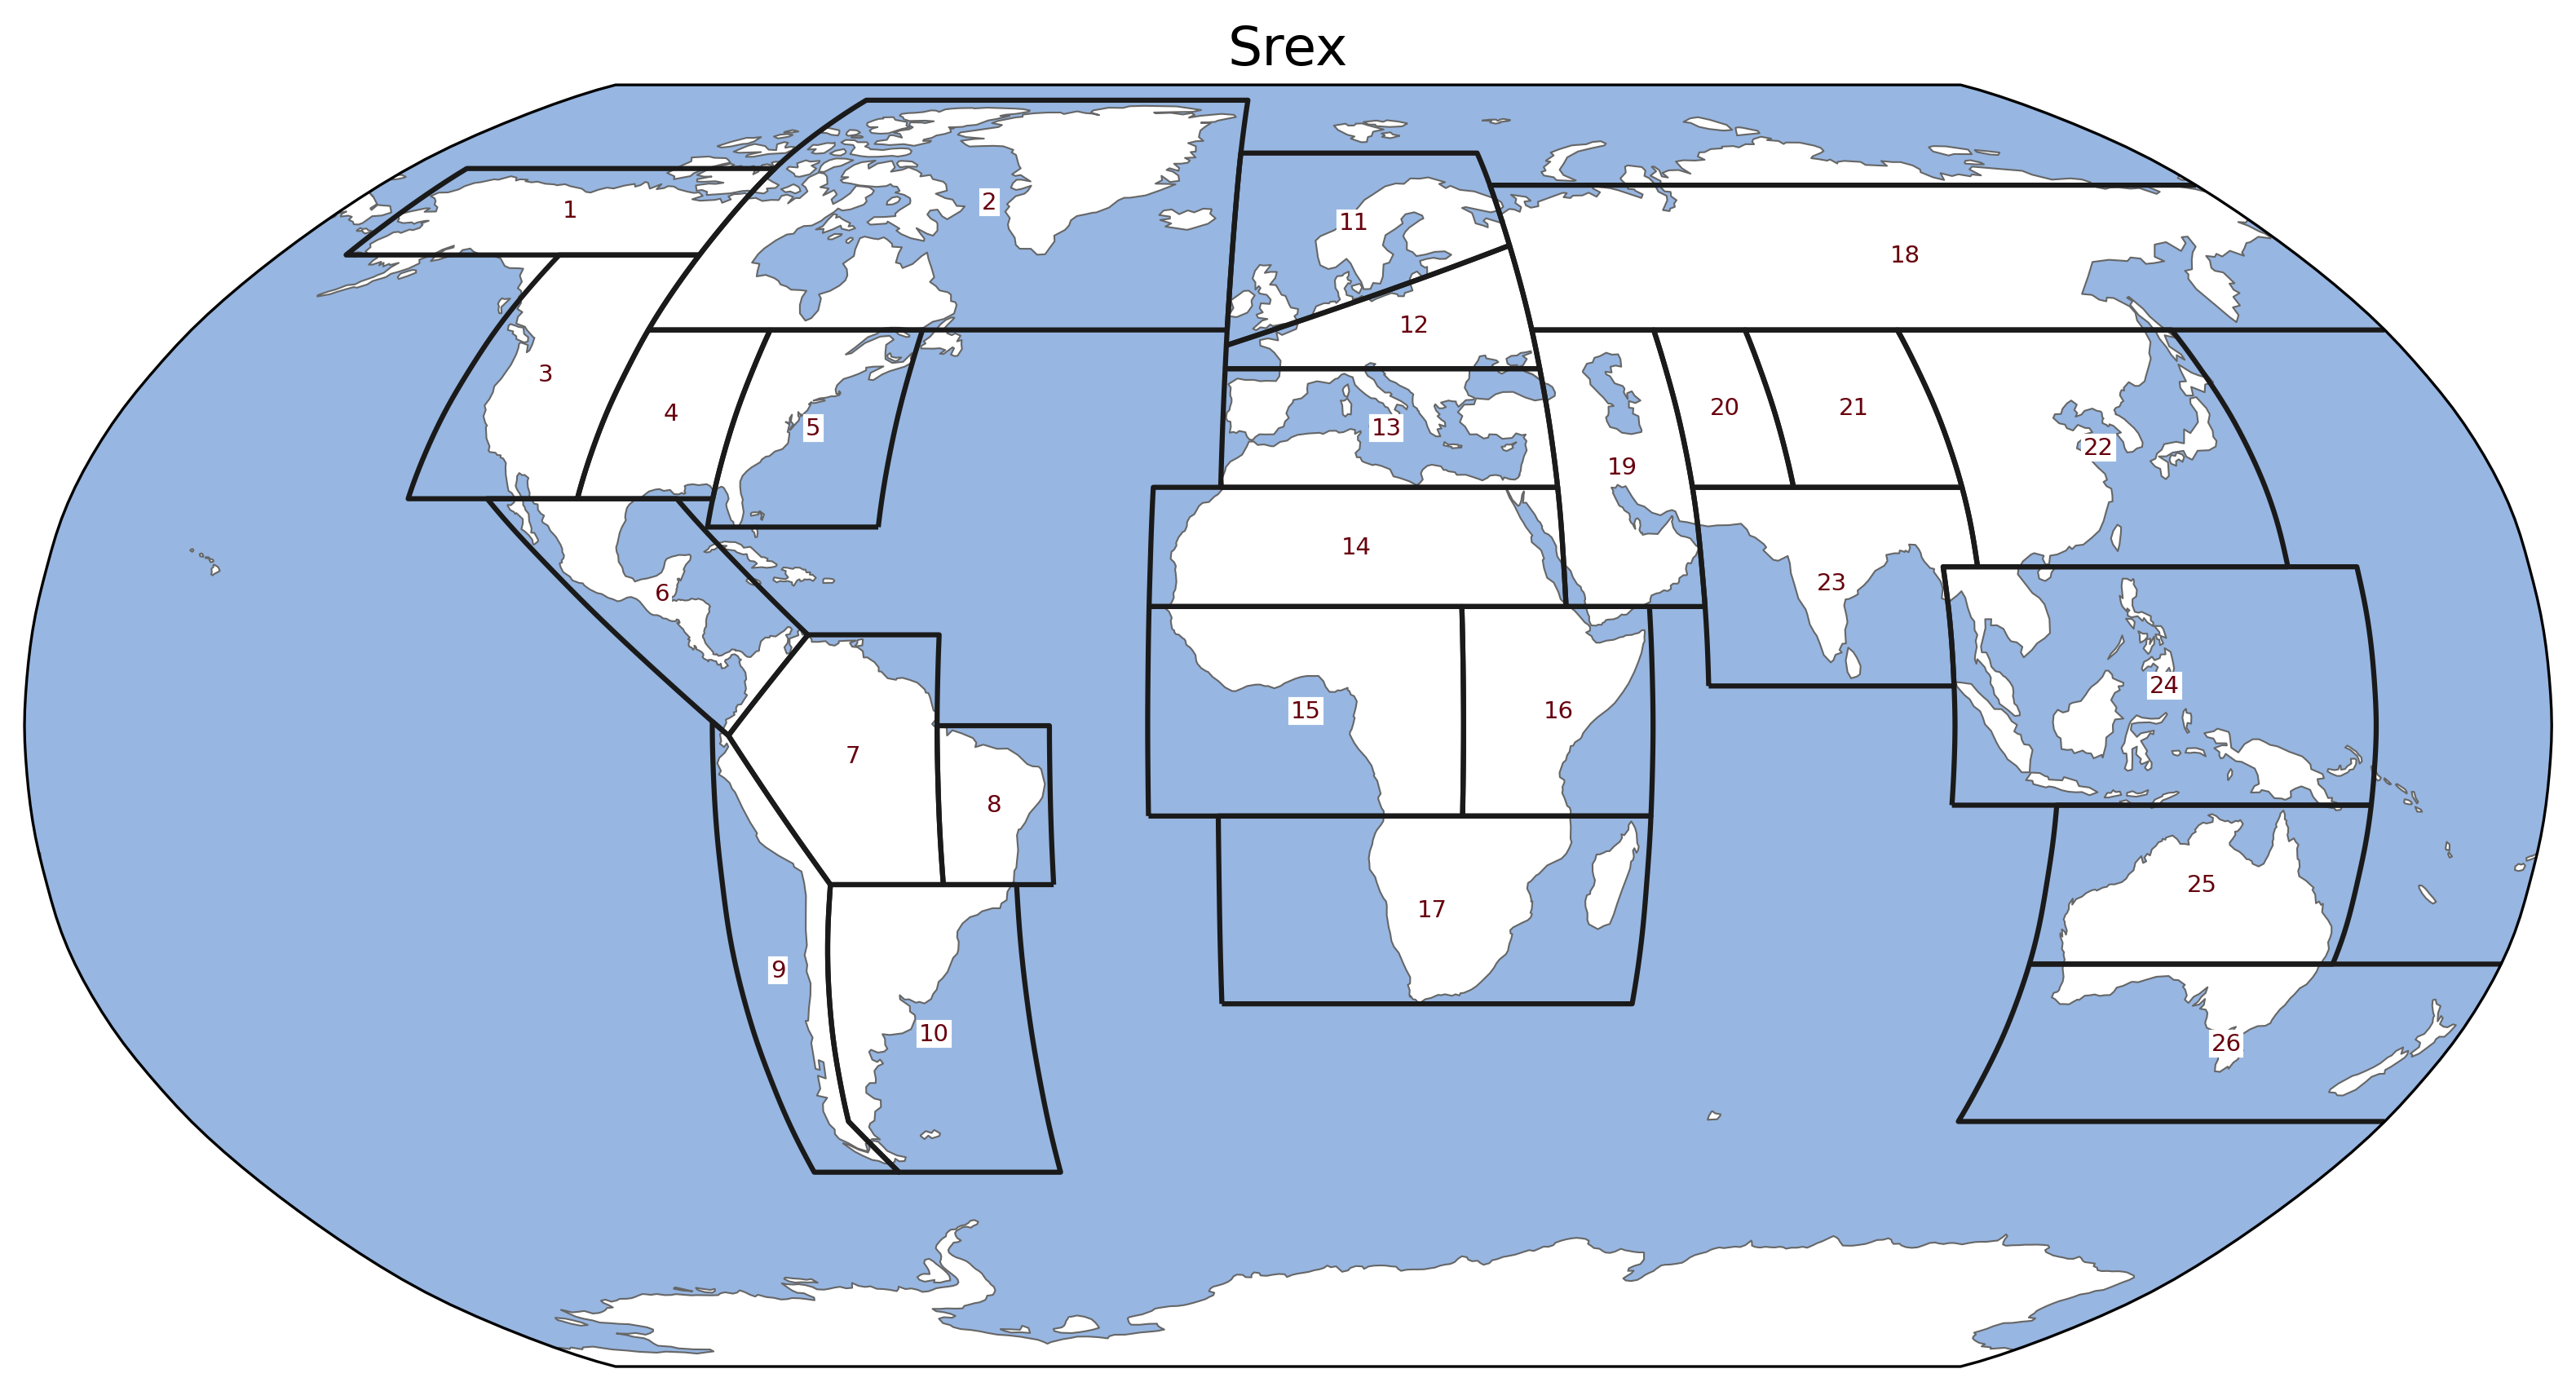

Values plotted in this chart, from the file beside it:
id, abbrev, name
1, ALA, Alaska/N.W. Canada
2, CGI, Canada/Greenl./Icel.
3, WNA, W. North America
4, CNA, C. North America
5, ENA, E. North America
6, CAM, Central America/Mexico
7, AMZ, Amazon
8, NEB, N.E. Brazil
9, WSA, Coast South America
10, SSA, S.E. South America
11, NEU, N. Europe
12, CEU, C. Europe
13, MED, S. Europe/Mediterranean
14, SAH, Sahara
15, WAF, W. Africa
16, EAF, E. Africa
17, SAF, S. Africa
18, NAS, N. Asia
19, WAS, W. Asia
20, CAS, C. Asia
21, TIB, Tibetan Plateau
22, EAS, E. Asia
23, SAS, S. Asia
24, SEA, S.E. Asia
25, NAU, N. Australia
26, SAU, S. Australia/New Zealand
